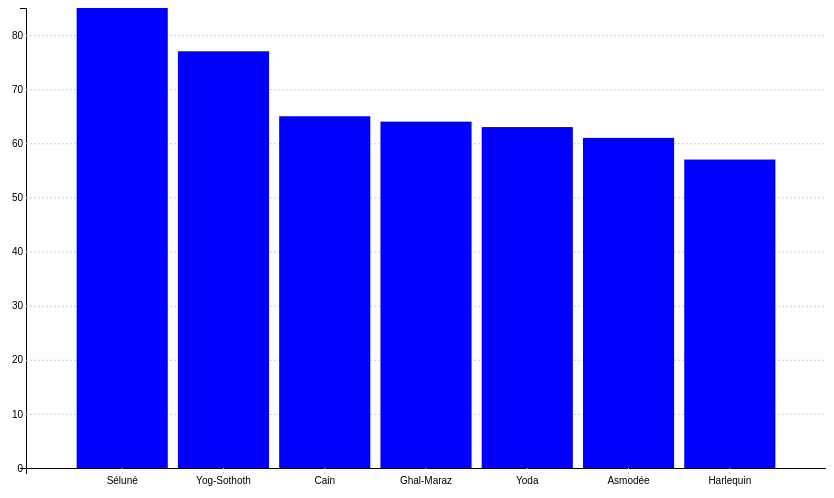
D3 v4 page, settled after 360 driven frames (6 s of simulated time); the page loaded 1 data file(s).


!(function(){
    "use strict"

    var width,height
    var chartWidth, chartHeight
    var margin
    var svg = d3.select("#graph").append("svg")
    var axisLayer = svg.append("g").classed("axisLayer", true)
    var chartLayer = svg.append("g").classed("chartLayer", true)

    var xScale = d3.scaleBand()
    var yScale = d3.scaleLinear()

    d3.csv("jeuxjoues.csv", cast,  main)

    function cast(d) {
        d.adorateur = +d.adorateur
        return d
    }

    function main(data) {
        setSize(data)
        drawAxis()
        drawChart(data)
    }

    function setSize(data) {
        width = document.querySelector("#graph").clientWidth
        height = document.querySelector("#graph").clientHeight

        margin = {top:0, left:100, bottom:40, right:0 }


        chartWidth = width - (margin.left+margin.right)
        chartHeight = height - (margin.top+margin.bottom)

        svg.attr("width", width).attr("height", height)

        axisLayer.attr("width", width).attr("height", height)

        chartLayer
            .attr("width", chartWidth)
            .attr("height", chartHeight)
            .attr("transform", "translate("+[margin.left, margin.top]+")")


        xScale.domain(data.map(function(d){ return d.Dieu })).range([0, chartWidth])
            .paddingInner(0.1) //バー間のパディング
            .paddingOuter(0.5) //x軸両端のパディング

        yScale.domain([0, d3.max(data, function(d){ return d.adorateur})]).range([chartHeight, 0])

    }

    function drawChart(data) {
        //トランジションオブジェクトを生成
        var t = d3.transition()
            .duration(1000)
            .ease(d3.easeLinear)
            //トランジションイベント
            .on("start", function(d){ console.log("transiton start") }) //トランジション開始時
            .on("end", function(d){ console.log("transiton end") }) //トランジション終了時

        var bar = chartLayer.selectAll(".bar").data(data)

        bar.exit().remove()

        bar.enter().append("rect").classed("bar", true)
            .merge(bar) //選択済みセレクションをenterで追加されるセレクションにマージする
            .attr("fill", "blue")
            .attr("width", xScale.bandwidth())
            .attr("height", 0)
            .attr("transform", function(d){ return "translate("+[xScale(d.Dieu), chartHeight]+")"})

        //アニメーション
        chartLayer.selectAll(".bar").transition(t)
            .attr("height", function(d){ return chartHeight - yScale(d.adorateur) })
            .attr("transform", function(d){ return "translate("+[xScale(d.Dieu), yScale(d.adorateur)]+")"})
    }

    function drawAxis(){
        var yAxis = d3.axisLeft(yScale)
            .tickSizeInner(-chartWidth)

        axisLayer.append("g")
            .attr("transform", "translate("+[margin.left, margin.top]+")")
            .attr("class", "axis y")
            .call(yAxis);

        var xAxis = d3.axisBottom(xScale)

        axisLayer.append("g")
            .attr("class", "axis x")
            .attr("transform", "translate("+[margin.left, chartHeight]+")")
            .call(xAxis);

    }

}());


### data: jeuxjoues.csv
Dieu, adorateur
Séluné, 85
Yog-Sothoth, 77
Cain, 65
Ghal-Maraz, 64
Yoda, 63
Asmodée, 61
Harlequin, 57